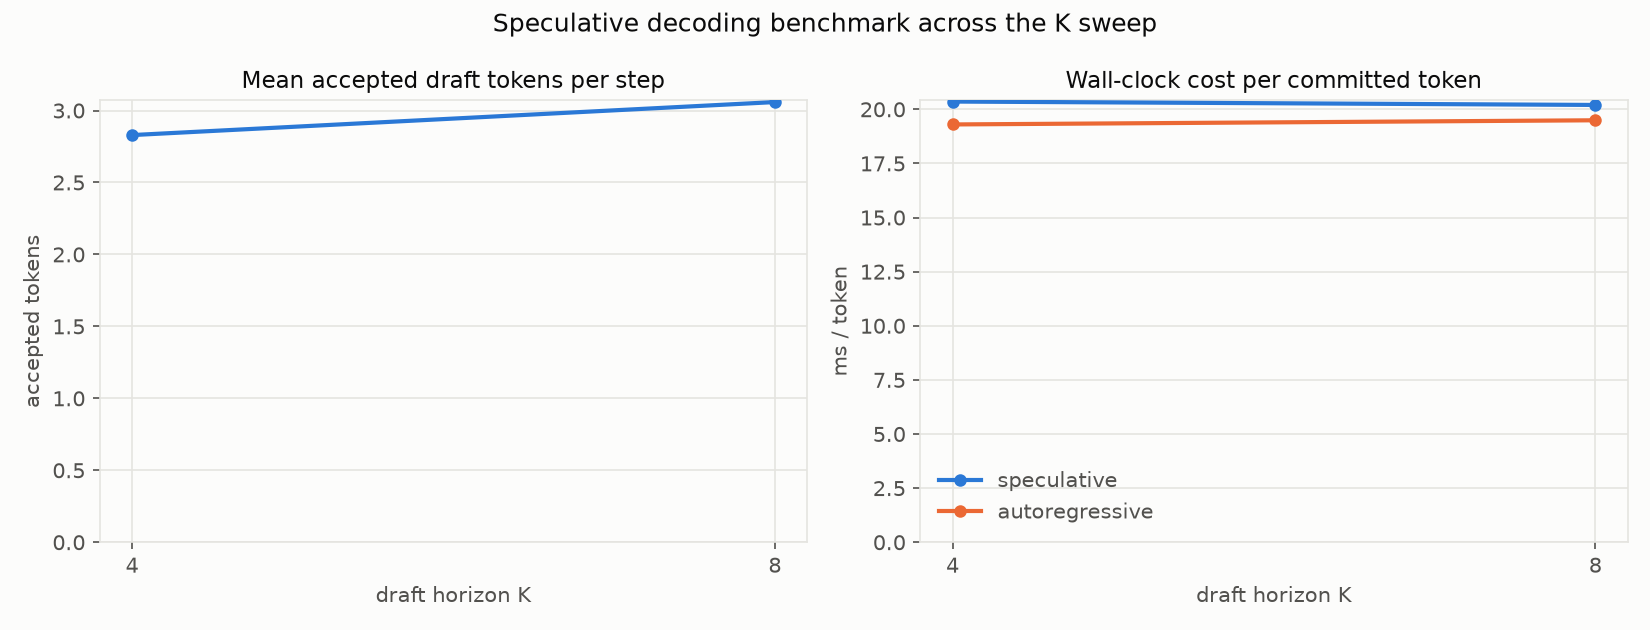

The table this chart was drawn from, first rows:
K, num_nodes, mean_accept_len, tokens_per_step, spec_ms_per_token, ar_ms_per_token, speedup
4, 256, 2.829, 3.784, 20.36, 19.3, 0.9481
8, 256, 3.059, 4.005, 20.2, 19.49, 0.9649
